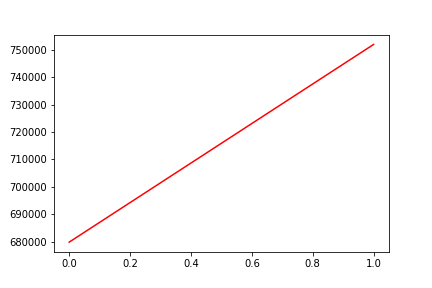

The file beside this chart, header and first rows:
, date, assets
0, 0, 679847
1, 20190620, 751921
